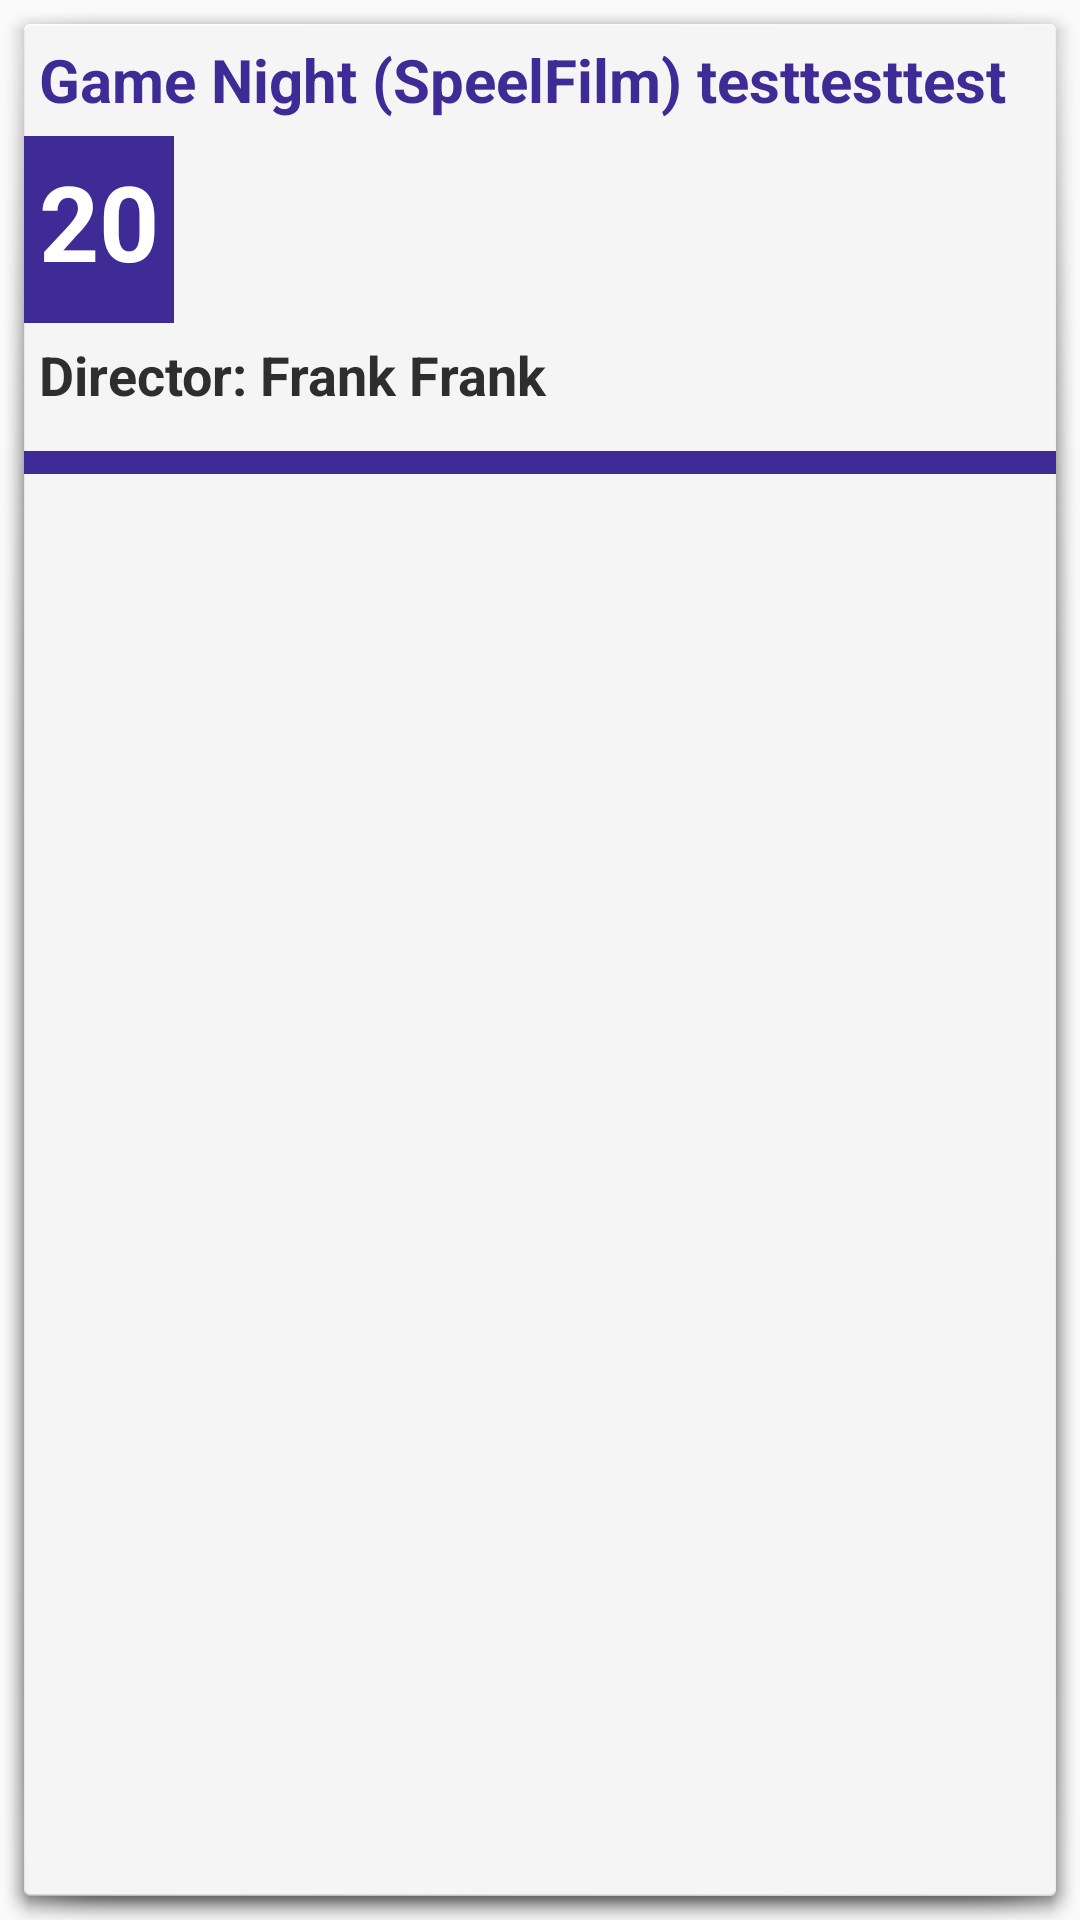

The Android layout XML behind this screen, and the referenced resources:
<!-- AndroidManifest.xml: application theme AppTheme -->
<!-- res/layout/ticket_item.xml -->
<?xml version="1.0" encoding="utf-8"?>
<RelativeLayout xmlns:android="http://schemas.android.com/apk/res/android"
    android:id="@+id/ticketItem"
    android:layout_width="match_parent"
    android:layout_height="wrap_content"
    android:background="@android:drawable/dialog_holo_light_frame"
    android:layout_marginBottom="10dp"

    >

    <LinearLayout
        android:orientation="horizontal"
        android:layout_width="match_parent"
        android:layout_height="150dp"
        android:weightSum="3">


        <LinearLayout
            android:weightSum="6"
            android:layout_weight="3"
            android:orientation="vertical"
            android:layout_width="0dp"
            android:layout_height="match_parent">

            <TextView
                android:id="@+id/titleTicketText"
                android:layout_width="match_parent"
                android:layout_height="0dp"
                android:layout_weight="1.5"
                android:textSize="20dp"
                android:textStyle="bold"
                android:textColor="#3f2b96"
                android:padding="5dp"
                android:text="Game Night (SpeelFilm) testtesttest" />

            <TextView
                android:id="@+id/ticketID"
                android:layout_width="wrap_content"
                android:layout_height="0dp"
                android:layout_weight="2.5"
                android:textSize="35dp"
                android:textStyle="bold"
                android:background="#3f2b96"
                android:textColor="#ffff"
                android:padding="5dp"
                android:text="20" />

            <TextView
                android:id="@+id/dateTicketText"
                android:layout_width="match_parent"
                android:layout_height="0dp"
                android:layout_weight="1.7"
                android:textSize="18dp"
                android:textStyle="bold"
                android:textColor="#2e2e2e"
                android:padding="5dp"
                android:text="Director: Frank Frank" />

            <TextView
                android:layout_width="match_parent"
                android:layout_height="0dp"
                android:layout_weight="0.3"
                android:textSize="18dp"
                android:textStyle="bold"
                android:textColor="#2e2e2e"
                android:padding="5dp"
                android:background="#3f2b96"

                />



        </LinearLayout>

    </LinearLayout>
</RelativeLayout>
<!-- resources referenced by this layout -->
<resources>
  <style name="AppTheme" parent="Theme.AppCompat.Light.NoActionBar">
          
          <item name="colorPrimary">@color/colorPrimary</item>
          <item name="colorPrimaryDark">@color/colorPrimaryDark</item>
          <item name="colorAccent">@color/colorAccent</item>
      </style>
  <!-- not gathered from this repository: default colours our renderer supplied (Android Studio template values) -->
  <color name="colorPrimary">#FF6200EE</color>
  <color name="colorPrimaryDark">#FF3700B3</color>
  <color name="colorAccent">#FF03DAC5</color>
</resources>
